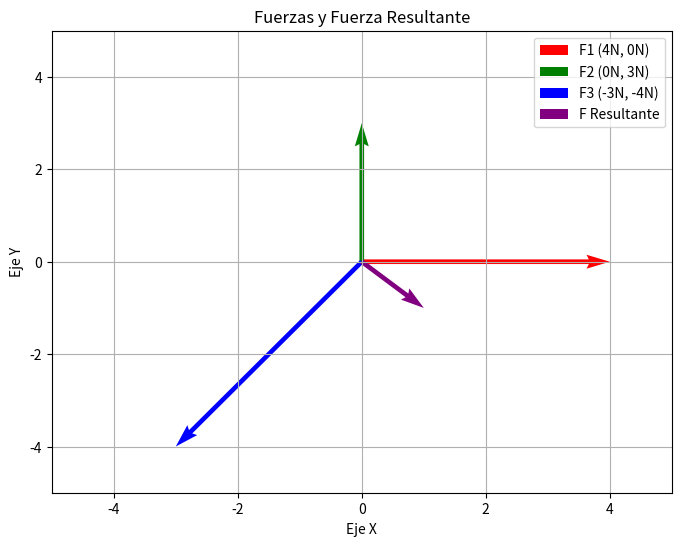

This figure's Python source:
import matplotlib.pyplot as plt
# Definición de las fuerzas
F1 = [4, 0]  # (4N, 0N) hacia la derecha
F2 = [0, 3]  # (0N, 3N) hacia arriba
F3 = [-3, -4]  # (-3N, -4N) hacia abajo y hacia la izquierda
# Cálculo de la fuerza resultante sumando las tres fuerzas
F_resultante = [F1[0] + F2[0] + F3[0], F1[1] + F2[1] + F3[1]]
# Graficación de las fuerzas
plt.figure(figsize=(8, 6))
# Graficar F1
plt.quiver(0, 0, F1[0], F1[1], angles='xy', scale_units='xy', scale=1, color='r', label='F1 (4N, 0N)')
# Graficar F2
plt.quiver(0, 0, F2[0], F2[1], angles='xy', scale_units='xy', scale=1, color='g', label='F2 (0N, 3N)')
# Graficar F3
plt.quiver(0, 0, F3[0], F3[1], angles='xy', scale_units='xy', scale=1, color='b', label='F3 (-3N, -4N)')
# Graficar la fuerza resultante
plt.quiver(0, 0, F_resultante[0], F_resultante[1], angles='xy', scale_units='xy', scale=1, color='purple', label='F Resultante')
# Configuración de los ejes
plt.xlim(-5, 5)
plt.ylim(-5, 5)
plt.xlabel('Eje X')
plt.ylabel('Eje Y')
plt.title('Fuerzas y Fuerza Resultante')
plt.grid()
plt.legend()
plt.show()
